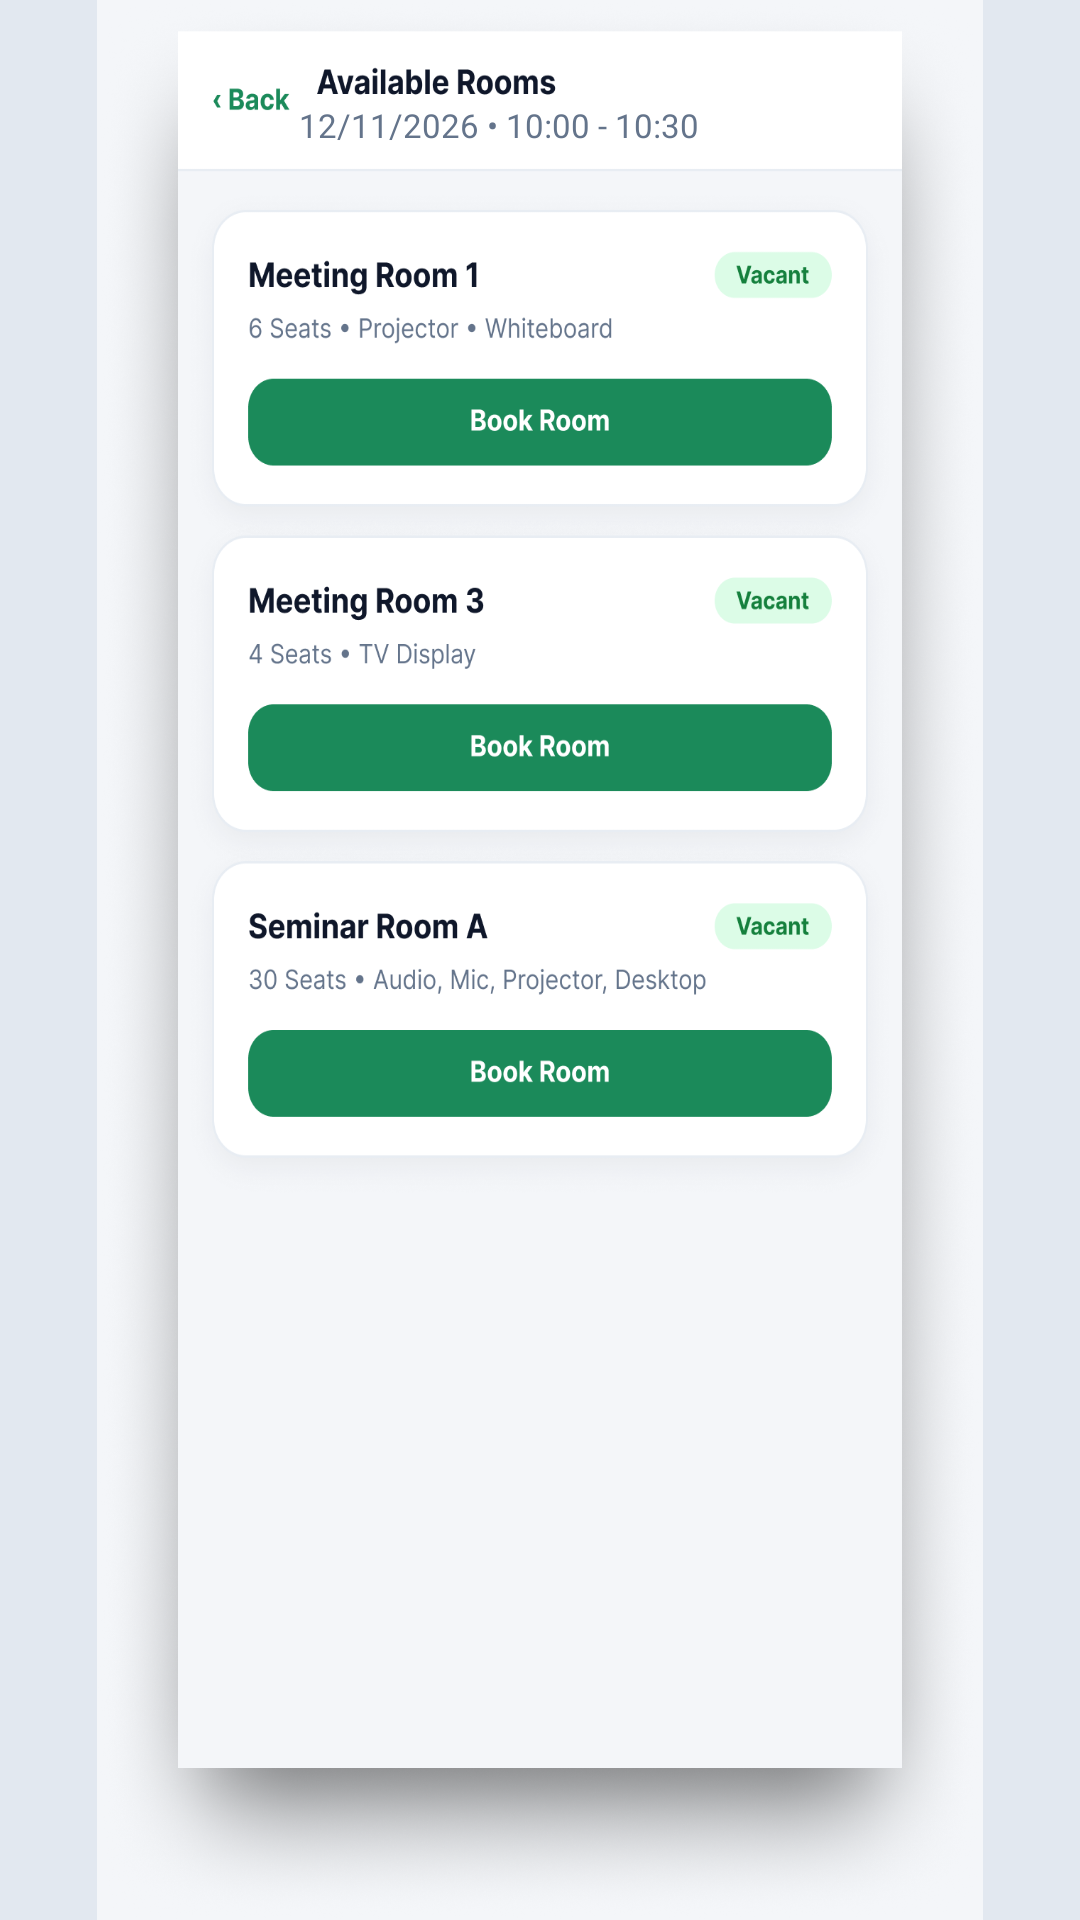

This screen was rendered from an Android layout file. Write that file and the resources it references.
<!-- AndroidManifest.xml: application theme Theme.SharedOfficeBookingApp -->
<!-- res/layout/activity_available_rooms.xml -->
<?xml version="1.0" encoding="utf-8"?>
<androidx.constraintlayout.widget.ConstraintLayout xmlns:android="http://schemas.android.com/apk/res/android"
    xmlns:app="http://schemas.android.com/apk/res-auto"
    android:layout_width="match_parent"
    android:layout_height="match_parent"
    android:background="#E2E8F0">


    <androidx.constraintlayout.widget.ConstraintLayout
        android:id="@+id/phoneViewportContainer"
        android:layout_width="0dp"
        android:layout_height="0dp"
        android:background="#F4F6F9"
        app:layout_constraintBottom_toBottomOf="parent"
        app:layout_constraintDimensionRatio="W,9:19.5"
        app:layout_constraintEnd_toEndOf="parent"
        app:layout_constraintStart_toStartOf="parent"
        app:layout_constraintTop_toTopOf="parent">

        <ImageView
            android:id="@+id/ivBgRooms"
            android:layout_width="0dp"
            android:layout_height="0dp"
            android:scaleType="fitXY"
            android:src="@drawable/availableroomrex"
            app:layout_constraintBottom_toBottomOf="parent"
            app:layout_constraintEnd_toEndOf="parent"
            app:layout_constraintStart_toStartOf="parent"
            app:layout_constraintTop_toTopOf="parent" />

        
        <TextView
            android:id="@+id/tvRoomsHeaderDateTime"
            android:layout_width="0dp"
            android:layout_height="0dp"
            android:background="#FFFFFF"
            android:gravity="center_vertical|start"
            android:text="12/11/2026 • 10:00 - 10:30"
            android:textColor="#64748B"
            android:textSize="11sp"
            app:layout_constraintBottom_toBottomOf="parent"
            app:layout_constraintEnd_toEndOf="parent"
            app:layout_constraintHeight_percent="0.025"
            app:layout_constraintHorizontal_bias="0.439"
            app:layout_constraintStart_toStartOf="parent"
            app:layout_constraintTop_toTopOf="parent"
            app:layout_constraintVertical_bias="0.054"
            app:layout_constraintWidth_percent="0.48" />

        
        <Button
            android:id="@+id/btnBackRooms"
            android:layout_width="0dp"
            android:layout_height="0dp"
            android:background="@android:color/transparent"
            app:layout_constraintBottom_toBottomOf="parent"
            app:layout_constraintEnd_toEndOf="parent"
            app:layout_constraintHeight_percent="0.045"
            app:layout_constraintHorizontal_bias="0.11"
            app:layout_constraintStart_toStartOf="parent"
            app:layout_constraintTop_toTopOf="parent"
            app:layout_constraintVertical_bias="0.025"
            app:layout_constraintWidth_percent="0.20" />

        
        <Button
            android:id="@+id/btnSelectRoom1"
            android:layout_width="0dp"
            android:layout_height="0dp"
            android:background="@android:color/transparent"
            app:layout_constraintBottom_toBottomOf="parent"
            app:layout_constraintEnd_toEndOf="parent"
            app:layout_constraintHeight_percent="0.145"
            app:layout_constraintStart_toStartOf="parent"
            app:layout_constraintTop_toTopOf="parent"
            app:layout_constraintVertical_bias="0.126"
            app:layout_constraintWidth_percent="0.80" />

        
        <Button
            android:id="@+id/btnSelectRoom2"
            android:layout_width="0dp"
            android:layout_height="0dp"
            android:background="@android:color/transparent"
            app:layout_constraintBottom_toBottomOf="parent"
            app:layout_constraintEnd_toEndOf="parent"
            app:layout_constraintHeight_percent="0.145"
            app:layout_constraintStart_toStartOf="parent"
            app:layout_constraintTop_toTopOf="parent"
            app:layout_constraintVertical_bias="0.331"
            app:layout_constraintWidth_percent="0.80" />

        
        <Button
            android:id="@+id/btnSelectRoom3"
            android:layout_width="0dp"
            android:layout_height="0dp"
            android:background="@android:color/transparent"
            app:layout_constraintBottom_toBottomOf="parent"
            app:layout_constraintEnd_toEndOf="parent"
            app:layout_constraintHeight_percent="0.145"
            app:layout_constraintStart_toStartOf="parent"
            app:layout_constraintTop_toTopOf="parent"
            app:layout_constraintVertical_bias="0.518"
            app:layout_constraintWidth_percent="0.80" />

    </androidx.constraintlayout.widget.ConstraintLayout>

</androidx.constraintlayout.widget.ConstraintLayout>
<!-- resources referenced by this layout -->
<resources>
  <!-- drawable availableroomrex: png bitmap (drawable, 812188 bytes) -->
  <style name="Theme.SharedOfficeBookingApp" parent="Base.Theme.SharedOfficeBookingApp" />
  <style name="Base.Theme.SharedOfficeBookingApp" parent="Theme.Material3.DayNight.NoActionBar">
          
          
      </style>
</resources>
